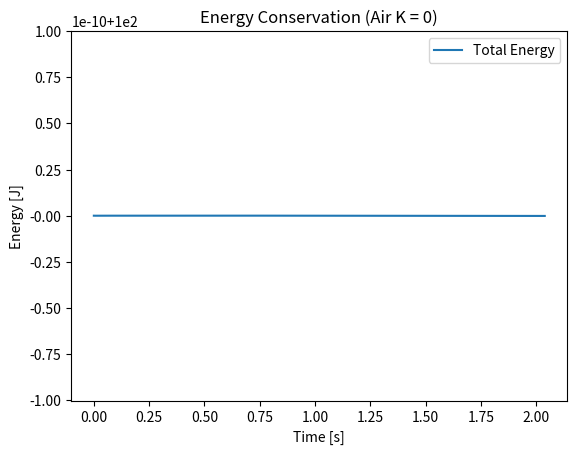
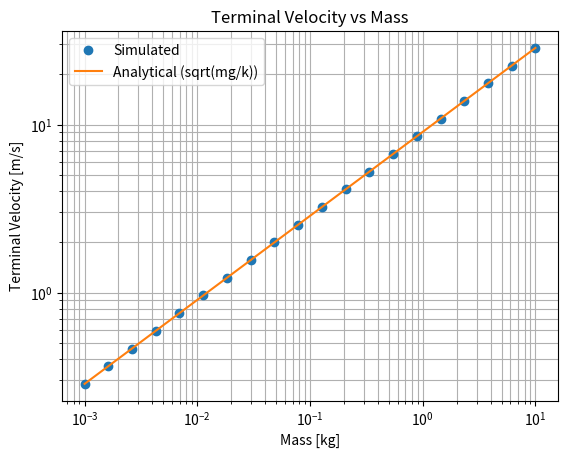

These figures' Python source, in order:
from scipy.integrate import solve_ivp
import numpy as np
from math import sqrt
from matplotlib import pyplot as plt

# Default parameters
DEFAULT_M = 1.0
DEFAULT_AIR_K = 0.12 # From projScPY2.py

def hit_ground(t, y):
    return y[2]
hit_ground.terminal = True
hit_ground.direction = -1

def func(t, y, m, air_k):
    g = 9.81
    v = sqrt(y[1]*y[1] + y[3]*y[3])
    
    # y[0] = x, y[1] = vx, y[2] = y, y[3] = vy
    f0 = y[1]                         # dx/dt = vx
    f1 = -air_k * v * y[1] / m        # dvx/dt = -k/m * v * vx
    f2 = y[3]                         # dy/dt = vy
    f3 = -air_k * v * y[3] / m - g    # dvy/dt = -k/m * v * vy - g
    
    return [f0, f1, f2, f3]

def run_simulation(m, air_k, y0, t_span):
    # Wrapper for solve_ivp to pass args
    return solve_ivp(lambda t, y: func(t, y, m, air_k), t_span, y0, 
                     events=[hit_ground], rtol=1e-8, atol=1e-8)

def check_energy_conservation():
    print("--- Checking Energy Conservation (No Air Resistance) ---")
    m = 1.0
    air_k = 0.0
    y0 = [0, 10, 0, 10]
    t_span = [0, 5]
    
    sol = run_simulation(m, air_k, y0, t_span)
    
    if len(sol.t_events[0]) > 0:
        print(f"Hit ground at t = {sol.t_events[0][0]:.3f} s")
        
    yf = sol.y
    vx = yf[1]
    y_pos = yf[2]
    vy = yf[3]
    g = 9.81
    
    ke = 0.5 * m * (vx*vx + vy*vy)
    pe = m * g * y_pos
    total_energy = ke + pe
    
    e0 = total_energy[0]
    ef = total_energy[-1]
    print(f"Initial Energy: {e0:.4f} J")
    print(f"Final Energy: {ef:.4f} J")
    print(f"Max Deviation: {np.max(np.abs(total_energy - e0)):.4e} J")
    
    plt.figure()
    plt.plot(sol.t, total_energy, label='Total Energy')
    plt.xlabel('Time [s]')
    plt.ylabel('Energy [J]')
    plt.title('Energy Conservation (Air K = 0)')
    plt.legend()
    plt.savefig('energy_conservation.png')
    print("Saved energy_conservation.png")
    print("----------------------------------------------------\n")

def find_terminal_velocity(m, air_k):
    # Drop from high altitude to reach terminal velocity
    # v_t occurs when mg = k * v^2 -> v = sqrt(mg/k)
    # We simulate to verify.
    y0 = [0, 0, 1000, 0] # Drop from 1000m
    t_span = [0, 100]
    
    sol = run_simulation(m, air_k, y0, t_span)
    
    # Terminal velocity should be the final velocity (vy)
    vy_final = sol.y[3][-1]
    return abs(vy_final)

def study_vt_vs_mass():
    print("--- Studying Terminal Velocity vs Mass ---")
    air_k = DEFAULT_AIR_K
    g = 9.81
    
    masses = np.logspace(-3, 1, 20) # 1g (1e-3) to 10kg (1e1)
    vts_sim = []
    vts_analytic = []
    
    print(f"{'Mass [kg]':<12} {'Vt Sim [m/s]':<15} {'Vt Calc [m/s]':<15} {'Diff [%]':<10}")
    
    for m in masses:
        vt_sim = find_terminal_velocity(m, air_k)
        vt_calc = sqrt(m * g / air_k)
        
        vts_sim.append(vt_sim)
        vts_analytic.append(vt_calc)
        
        diff_pct = abs(vt_sim - vt_calc) / vt_calc * 100
        print(f"{m:<12.4f} {vt_sim:<15.4f} {vt_calc:<15.4f} {diff_pct:<10.2f}")
        
    plt.figure()
    plt.loglog(masses, vts_sim, 'o', label='Simulated')
    plt.loglog(masses, vts_analytic, '-', label='Analytical (sqrt(mg/k))')
    plt.xlabel('Mass [kg]')
    plt.ylabel('Terminal Velocity [m/s]')
    plt.title('Terminal Velocity vs Mass')
    plt.grid(True, which="both", ls="-")
    plt.legend()
    plt.savefig('vterm_plot.pdf')
    print("Saved vterm_plot.pdf")
    print("------------------------------------------\n")

if __name__ == "__main__":
    check_energy_conservation()
    study_vt_vs_mass()
